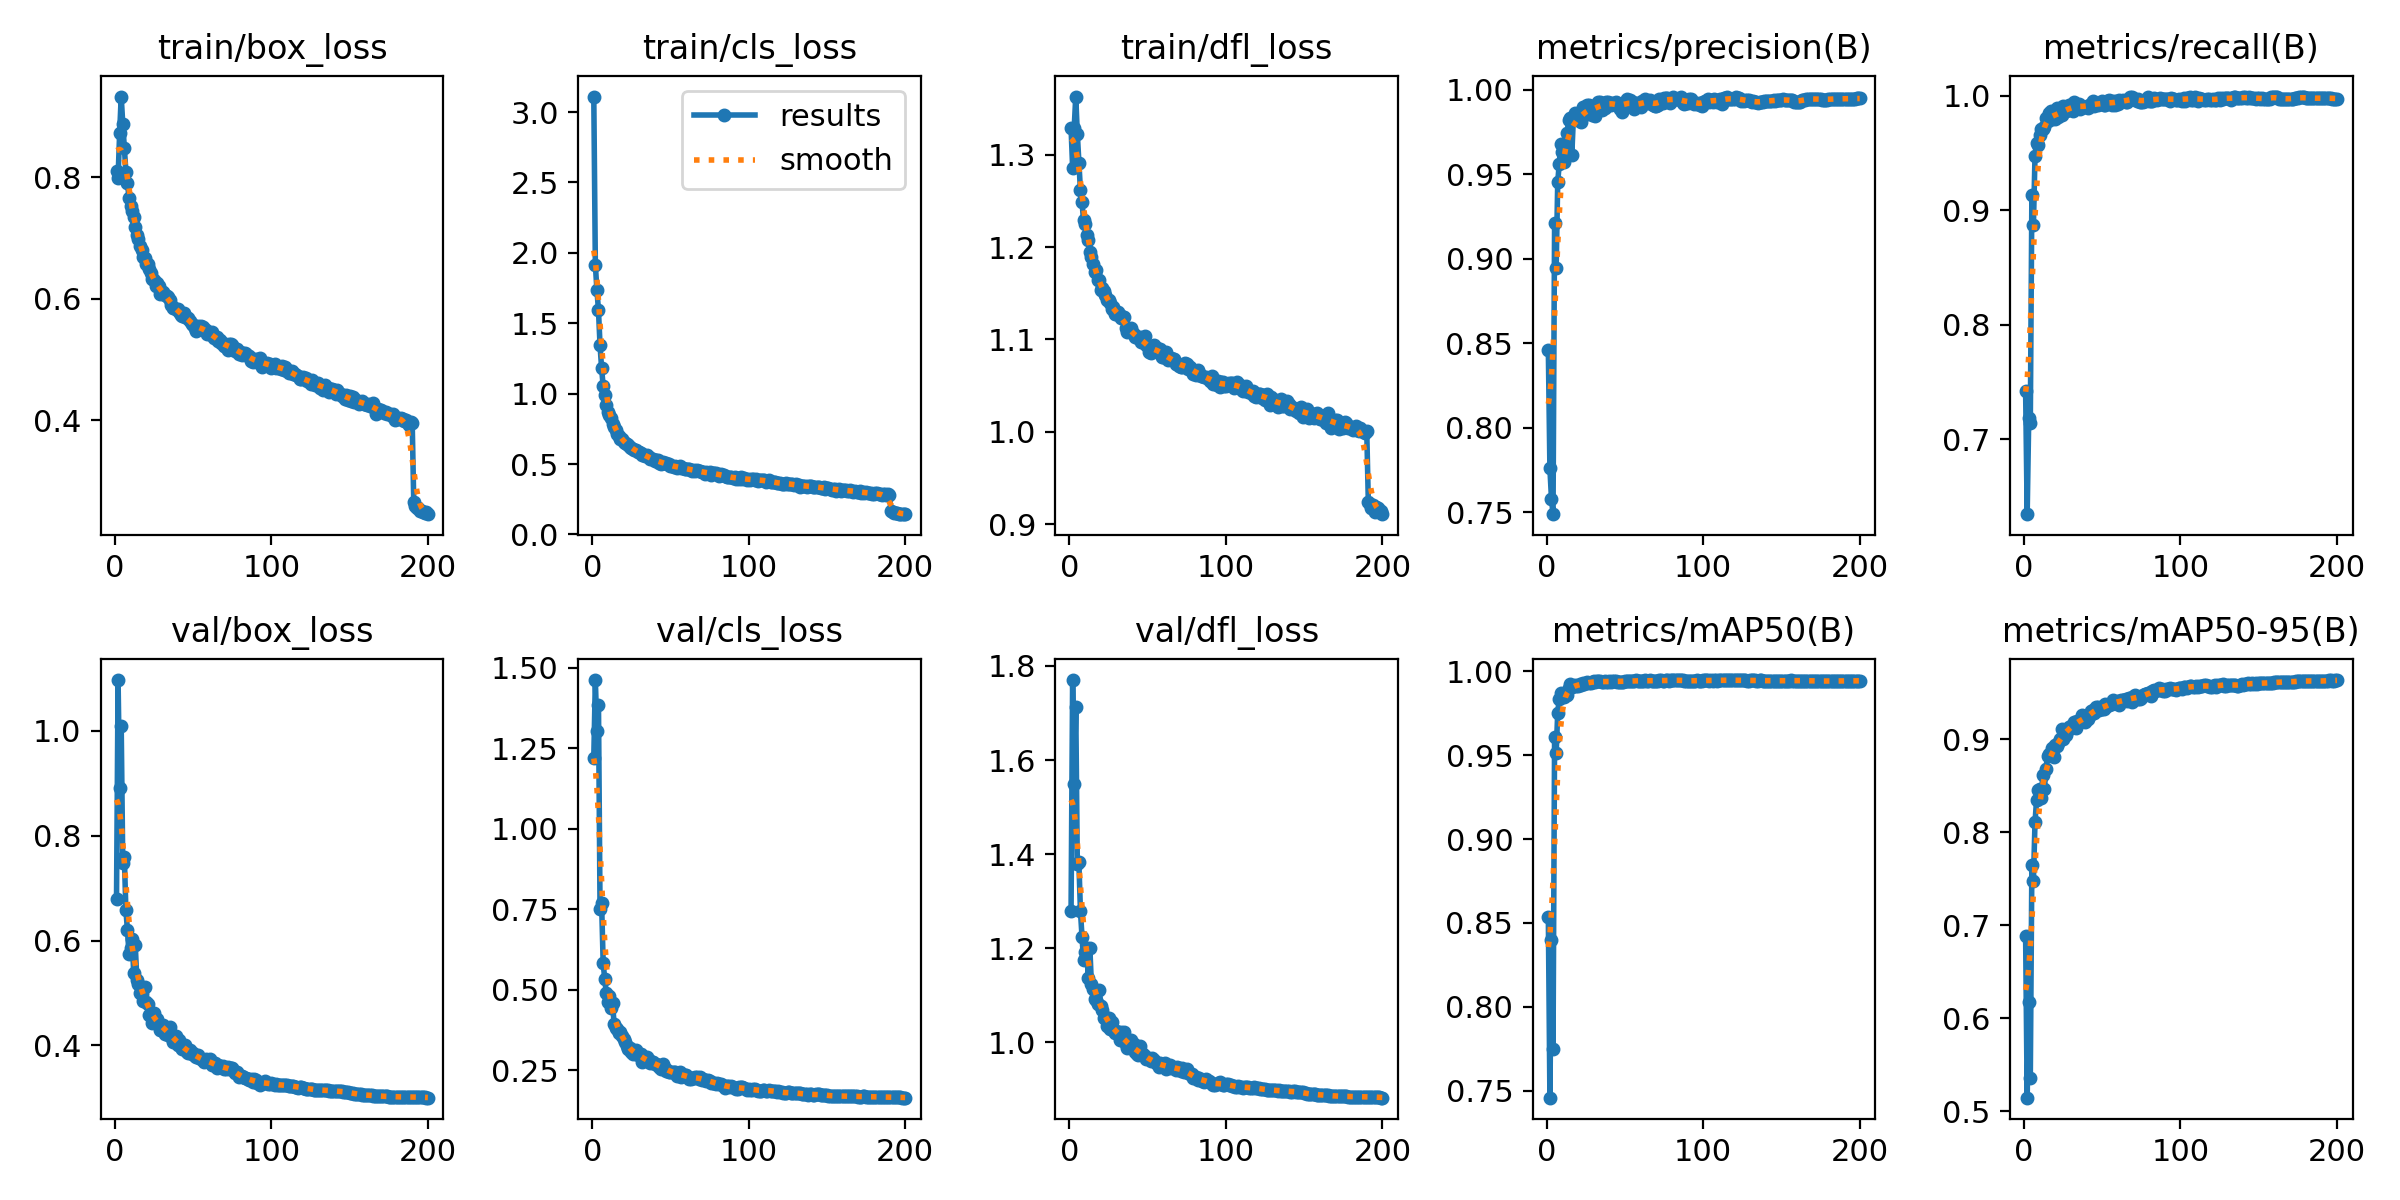

The data file committed next to this chart (first rows):
epoch, time, train/box_loss, train/cls_loss, train/dfl_loss, metrics/precision(B), metrics/recall(B), metrics/mAP50(B), metrics/mAP50-95(B), val/box_loss, val/cls_loss, val/dfl_loss, lr/pg0, lr/pg1, lr/pg2
1, 128.4, 0.8104, 3.11, 1.329, 0.8459, 0.7426, 0.8534, 0.6887, 0.6797, 1.221, 1.28, 0.003324, 0.003324, 0.003324
2, 254.8, 0.7998, 1.914, 1.286, 0.776, 0.6347, 0.7459, 0.5147, 1.097, 1.462, 1.77, 0.006624, 0.006624, 0.006624
3, 377.5, 0.8728, 1.738, 1.329, 0.758, 0.7188, 0.8396, 0.618, 0.8909, 1.303, 1.55, 0.009892, 0.009892, 0.009892
4, 499.2, 0.9332, 1.59, 1.363, 0.7489, 0.7143, 0.7747, 0.5356, 1.01, 1.386, 1.712, 0.009851, 0.009851, 0.009851
5, 620.7, 0.8884, 1.342, 1.323, 0.9211, 0.9131, 0.9611, 0.7654, 0.7478, 0.7512, 1.379, 0.009802, 0.009802, 0.009802
6, 742.2, 0.8478, 1.18, 1.291, 0.8948, 0.8874, 0.9512, 0.7482, 0.7597, 0.7687, 1.382, 0.009753, 0.009753, 0.009753
7, 863.8, 0.8095, 1.053, 1.261, 0.9453, 0.9476, 0.9754, 0.8108, 0.658, 0.5825, 1.279, 0.009703, 0.009703, 0.009703
8, 984.9, 0.7914, 0.9932, 1.248, 0.9562, 0.9588, 0.9837, 0.8347, 0.6195, 0.534, 1.225, 0.009654, 0.009654, 0.009654
9, 1106, 0.7656, 0.9218, 1.229, 0.9677, 0.9568, 0.9869, 0.8462, 0.5751, 0.489, 1.174, 0.009604, 0.009604, 0.009604
10, 1227, 0.7532, 0.8682, 1.224, 0.963, 0.9654, 0.9846, 0.8464, 0.5862, 0.4626, 1.192, 0.009555, 0.009555, 0.009555
11, 1348, 0.7448, 0.8453, 1.213, 0.9574, 0.9707, 0.9845, 0.8371, 0.6026, 0.4804, 1.2, 0.009505, 0.009505, 0.009505
12, 1469, 0.7346, 0.8238, 1.207, 0.9613, 0.9711, 0.9859, 0.8616, 0.5378, 0.4439, 1.137, 0.009456, 0.009456, 0.009456
13, 1592, 0.7188, 0.7836, 1.195, 0.9745, 0.9728, 0.9856, 0.8466, 0.5908, 0.4591, 1.202, 0.009406, 0.009406, 0.009406
14, 1715, 0.7058, 0.7606, 1.189, 0.9821, 0.9809, 0.9903, 0.8682, 0.5255, 0.3929, 1.124, 0.009357, 0.009357, 0.009357
15, 1839, 0.6982, 0.7396, 1.182, 0.983, 0.9784, 0.9924, 0.8827, 0.5175, 0.3815, 1.114, 0.009307, 0.009307, 0.009307
16, 1962, 0.6875, 0.7166, 1.173, 0.9614, 0.9854, 0.9909, 0.8843, 0.5003, 0.3775, 1.092, 0.009258, 0.009258, 0.009258
17, 2097, 0.6806, 0.6992, 1.176, 0.983, 0.9865, 0.9915, 0.8859, 0.4976, 0.3674, 1.091, 0.009208, 0.009208, 0.009208
18, 2234, 0.6685, 0.6809, 1.164, 0.986, 0.9797, 0.9918, 0.8911, 0.4848, 0.369, 1.081, 0.009158, 0.009158, 0.009158
19, 2372, 0.667, 0.6757, 1.164, 0.984, 0.9822, 0.9912, 0.8808, 0.5106, 0.3579, 1.111, 0.009109, 0.009109, 0.009109
20, 2511, 0.6571, 0.6569, 1.153, 0.9828, 0.9797, 0.991, 0.8941, 0.4834, 0.3487, 1.077, 0.009059, 0.009059, 0.009059
21, 2701, 0.658, 0.6526, 1.155, 0.9816, 0.9896, 0.9925, 0.8927, 0.4796, 0.3375, 1.069, 0.00901, 0.00901, 0.00901
22, 2837, 0.6488, 0.6394, 1.152, 0.9806, 0.9816, 0.9921, 0.8958, 0.4579, 0.3271, 1.053, 0.00896, 0.00896, 0.00896
23, 2971, 0.6426, 0.6364, 1.148, 0.99, 0.9836, 0.9928, 0.9002, 0.4612, 0.318, 1.053, 0.008911, 0.008911, 0.008911
24, 3105, 0.6326, 0.6181, 1.142, 0.9852, 0.9837, 0.9924, 0.9108, 0.4427, 0.3194, 1.034, 0.008861, 0.008861, 0.008861
25, 3256, 0.6312, 0.614, 1.143, 0.9859, 0.991, 0.9932, 0.9007, 0.4609, 0.3059, 1.051, 0.008812, 0.008812, 0.008812
26, 3390, 0.6212, 0.6054, 1.139, 0.9909, 0.9867, 0.9939, 0.9079, 0.4477, 0.3001, 1.029, 0.008762, 0.008762, 0.008762
27, 3524, 0.6259, 0.5966, 1.133, 0.991, 0.9866, 0.9929, 0.9051, 0.4501, 0.3075, 1.044, 0.008713, 0.008713, 0.008713
28, 3657, 0.6213, 0.6004, 1.135, 0.9872, 0.9873, 0.9931, 0.9106, 0.4407, 0.3137, 1.027, 0.008663, 0.008663, 0.008663
29, 3786, 0.6086, 0.5824, 1.127, 0.9848, 0.9922, 0.9938, 0.9135, 0.4296, 0.2967, 1.02, 0.008614, 0.008614, 0.008614
30, 3924, 0.6119, 0.5822, 1.127, 0.9904, 0.9882, 0.9939, 0.9149, 0.4376, 0.3001, 1.024, 0.008564, 0.008564, 0.008564
31, 4051, 0.6119, 0.5786, 1.13, 0.9845, 0.9864, 0.9935, 0.914, 0.4388, 0.3018, 1.022, 0.008515, 0.008515, 0.008515
32, 4176, 0.6061, 0.5656, 1.126, 0.9911, 0.9943, 0.9941, 0.9186, 0.4222, 0.2776, 1.005, 0.008466, 0.008466, 0.008466
33, 4302, 0.6044, 0.5659, 1.124, 0.9929, 0.9912, 0.994, 0.9128, 0.433, 0.2811, 1.023, 0.008416, 0.008416, 0.008416
34, 4433, 0.6026, 0.5584, 1.124, 0.9926, 0.9918, 0.9943, 0.92, 0.4201, 0.2825, 1.007, 0.008367, 0.008367, 0.008367
35, 4568, 0.5988, 0.5651, 1.124, 0.9881, 0.9927, 0.9937, 0.9191, 0.4353, 0.2905, 1.022, 0.008317, 0.008317, 0.008317
36, 4707, 0.5894, 0.5498, 1.113, 0.9907, 0.9886, 0.9937, 0.9193, 0.4156, 0.2827, 0.9966, 0.008268, 0.008268, 0.008268
37, 4843, 0.5843, 0.5326, 1.108, 0.9893, 0.9908, 0.994, 0.9263, 0.406, 0.2723, 0.9889, 0.008218, 0.008218, 0.008218
38, 4979, 0.5848, 0.5333, 1.11, 0.9927, 0.9901, 0.9936, 0.9223, 0.4086, 0.275, 0.9901, 0.008169, 0.008169, 0.008169
39, 5110, 0.5831, 0.5361, 1.112, 0.9926, 0.9903, 0.9938, 0.9192, 0.4175, 0.2749, 1.005, 0.008119, 0.008119, 0.008119
40, 5214, 0.5831, 0.5222, 1.108, 0.9922, 0.9913, 0.994, 0.9252, 0.4012, 0.2686, 0.9904, 0.00807, 0.00807, 0.00807
41, 5306, 0.5783, 0.5287, 1.106, 0.9911, 0.9897, 0.9937, 0.9219, 0.4109, 0.2706, 0.9958, 0.00802, 0.00802, 0.00802
42, 5431, 0.5731, 0.5287, 1.102, 0.992, 0.9922, 0.9941, 0.9259, 0.3977, 0.2655, 0.9799, 0.007971, 0.007971, 0.007971
43, 5567, 0.5722, 0.509, 1.103, 0.9916, 0.9928, 0.9942, 0.9308, 0.3926, 0.2606, 0.975, 0.007921, 0.007921, 0.007921
44, 5702, 0.5762, 0.5012, 1.102, 0.9925, 0.9958, 0.994, 0.9319, 0.3923, 0.2548, 0.9737, 0.007872, 0.007872, 0.007872
45, 5836, 0.5701, 0.5143, 1.102, 0.9921, 0.9907, 0.9938, 0.9279, 0.4003, 0.2702, 0.9933, 0.007822, 0.007822, 0.007822
46, 5971, 0.5681, 0.5073, 1.097, 0.9899, 0.9931, 0.9938, 0.9347, 0.3871, 0.2604, 0.9764, 0.007772, 0.007772, 0.007772
47, 6107, 0.5695, 0.5045, 1.098, 0.9884, 0.9921, 0.9937, 0.9349, 0.3855, 0.2497, 0.9756, 0.007723, 0.007723, 0.007723
48, 6243, 0.5637, 0.5025, 1.103, 0.9871, 0.9925, 0.9938, 0.9322, 0.3916, 0.2529, 0.9708, 0.007673, 0.007673, 0.007673
49, 6381, 0.5581, 0.4966, 1.094, 0.9922, 0.9938, 0.9939, 0.9341, 0.3827, 0.2454, 0.9653, 0.007624, 0.007624, 0.007624
50, 6516, 0.5568, 0.4832, 1.093, 0.9928, 0.9956, 0.9941, 0.9327, 0.3848, 0.245, 0.9666, 0.007574, 0.007574, 0.007574
51, 6652, 0.5525, 0.4867, 1.087, 0.9948, 0.9916, 0.9943, 0.933, 0.3803, 0.2446, 0.9639, 0.007525, 0.007525, 0.007525
52, 6787, 0.5477, 0.4772, 1.085, 0.9907, 0.9916, 0.9939, 0.9382, 0.3775, 0.2436, 0.9603, 0.007476, 0.007476, 0.007476
53, 6923, 0.5555, 0.4869, 1.089, 0.9941, 0.9952, 0.994, 0.9361, 0.3812, 0.2449, 0.9659, 0.007426, 0.007426, 0.007426
54, 7055, 0.5512, 0.4748, 1.094, 0.992, 0.9961, 0.9945, 0.9372, 0.3751, 0.2341, 0.9617, 0.007377, 0.007377, 0.007377
55, 7182, 0.5562, 0.477, 1.088, 0.9924, 0.9935, 0.994, 0.9384, 0.3739, 0.2407, 0.9561, 0.007327, 0.007327, 0.007327
56, 7321, 0.5541, 0.4831, 1.091, 0.9887, 0.9919, 0.9945, 0.9378, 0.3729, 0.2445, 0.9552, 0.007278, 0.007278, 0.007278
57, 7457, 0.55, 0.4719, 1.087, 0.9907, 0.9956, 0.9946, 0.9422, 0.3679, 0.2306, 0.9468, 0.007228, 0.007228, 0.007228
58, 7594, 0.5494, 0.4725, 1.09, 0.9922, 0.9924, 0.9942, 0.9393, 0.3735, 0.2347, 0.9552, 0.007178, 0.007178, 0.007178
59, 7730, 0.5431, 0.4669, 1.081, 0.9907, 0.9952, 0.9941, 0.9398, 0.3714, 0.2365, 0.9518, 0.007129, 0.007129, 0.007129
60, 7866, 0.5425, 0.4663, 1.081, 0.9895, 0.9931, 0.9944, 0.9412, 0.3692, 0.2361, 0.9506, 0.007079, 0.007079, 0.007079
... 140 more rows
